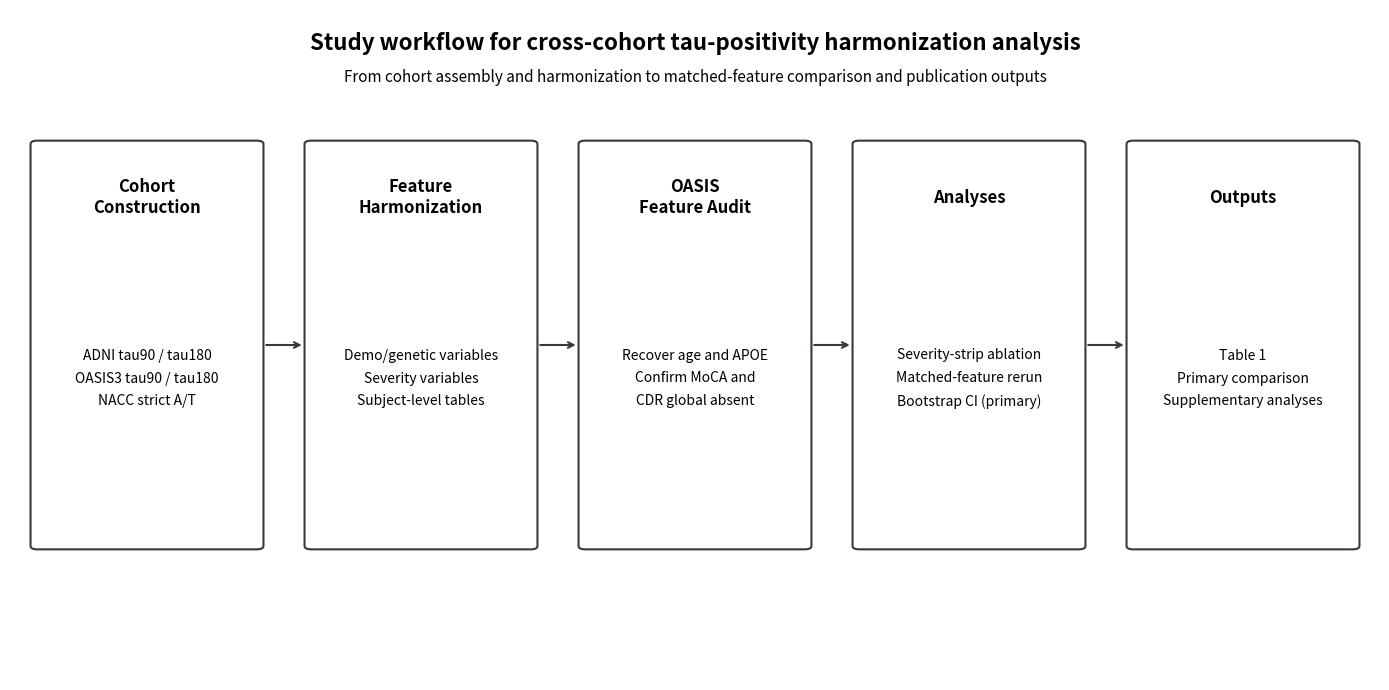

The script that saved this image:
import matplotlib.pyplot as plt
import matplotlib.patches as patches

def create_figure_1():
    # Set up the figure and axis
    fig, ax = plt.subplots(figsize=(14, 7))
    ax.set_xlim(0, 100)
    ax.set_ylim(0, 100)
    ax.axis('off')

    # Define box properties
    box_width = 16
    box_height = 60
    y_start = 20
    spacing = 20
    
    colors = ['#f8f9fa', '#e9ecef', '#dee2e6', '#ced4da', '#adb5bd']
    edge_color = '#343a40'
    
    # Define the content for each box
    steps = [
        {
            "title": "Cohort\nConstruction",
            "content": "ADNI tau90 / tau180\nOASIS3 tau90 / tau180\nNACC strict A/T"
        },
        {
            "title": "Feature\nHarmonization",
            "content": "Demo/genetic variables\nSeverity variables\nSubject-level tables"
        },
        {
            "title": "OASIS\nFeature Audit",
            "content": "Recover age and APOE\nConfirm MoCA and\nCDR global absent"
        },
        {
            "title": "Analyses",
            "content": "Severity-strip ablation\nMatched-feature rerun\nBootstrap CI (primary)"
        },
        {
            "title": "Outputs",
            "content": "Table 1\nPrimary comparison\nSupplementary analyses"
        }
    ]

    # Draw boxes and text
    for i, step in enumerate(steps):
        x_start = 2 + (i * spacing)
        
        # Draw the main box
        rect = patches.FancyBboxPatch(
            (x_start, y_start), box_width, box_height,
            boxstyle="round,pad=0.5", linewidth=1.5, edgecolor=edge_color, facecolor='white', zorder=1
        )
        ax.add_patch(rect)
        
        # Add Title (Bold)
        plt.text(x_start + box_width/2, y_start + box_height - 8, step["title"], 
                 ha='center', va='center', fontsize=12, fontweight='bold', family='sans-serif')
        
        # Add Content
        plt.text(x_start + box_width/2, y_start + box_height/2 - 5, step["content"], 
                 ha='center', va='center', fontsize=10, family='sans-serif', linespacing=1.8)

        # Draw connecting arrows
        if i < len(steps) - 1:
            ax.annotate('', xy=(x_start + box_width + 3.5, y_start + box_height/2), 
                        xytext=(x_start + box_width + 0.5, y_start + box_height/2),
                        arrowprops=dict(arrowstyle='->', lw=1.5, color=edge_color))

    # Add Figure Title and Subtitle
    plt.text(50, 95, "Study workflow for cross-cohort tau-positivity harmonization analysis", 
             ha='center', va='center', fontsize=16, fontweight='bold', family='sans-serif')
    plt.text(50, 90, "From cohort assembly and harmonization to matched-feature comparison and publication outputs", 
             ha='center', va='center', fontsize=11, style='italic', family='sans-serif')

    plt.tight_layout()
    plt.savefig('figure1_workflow_schematic.pdf', dpi=300, bbox_inches='tight')
    print("Figure 1 saved as 'figure1_workflow_schematic.pdf'")
    plt.show()

if __name__ == "__main__":
    create_figure_1()
